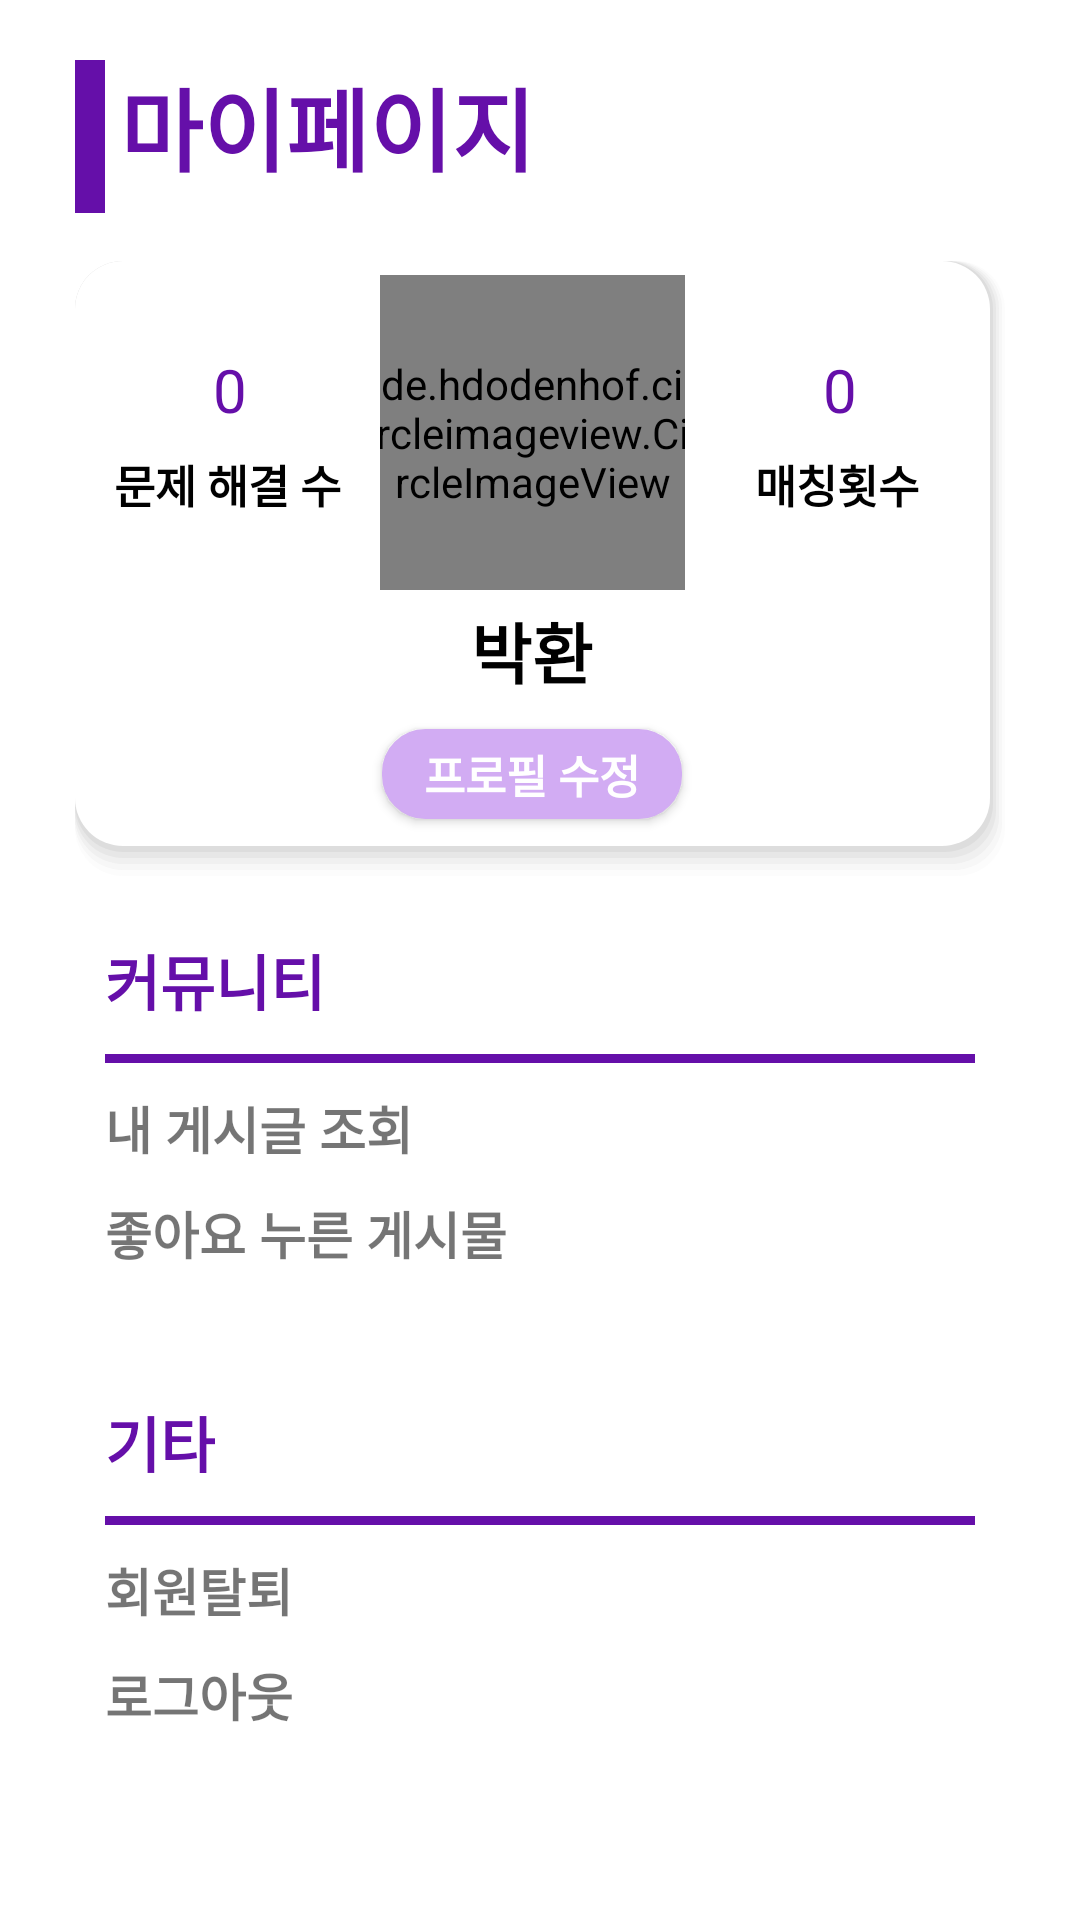

Here is an Android app screen rendered from its layout file. Give the layout XML and the strings, colors and styles it references.
<!-- AndroidManifest.xml: application theme Theme.StudyMate -->
<!-- res/layout/fragment_mypage.xml -->
<?xml version="1.0" encoding="utf-8"?>
<LinearLayout xmlns:android="http://schemas.android.com/apk/res/android"
    xmlns:tools="http://schemas.android.com/tools"
    android:layout_width="match_parent"
    android:layout_height="match_parent"
    tools:context=".HomeFragment.MypageFragment">

    <LinearLayout
        android:layout_width="match_parent"
        android:layout_height="match_parent"
        android:orientation="vertical">

        <LinearLayout
            android:layout_width="match_parent"
            android:layout_height="0dp"
            android:layout_weight="1"
            android:layout_marginStart="25dp"
            android:layout_marginEnd="25dp"
            android:layout_marginTop="20dp"
            android:orientation="horizontal">
            <LinearLayout
                android:layout_width="10dp"
                android:layout_height="match_parent"
                android:background="@color/main_color"
                android:orientation="vertical">

            </LinearLayout>
            <TextView
                android:layout_width="wrap_content"
                android:layout_height="wrap_content"
                android:text="마이페이지"
                android:layout_marginStart="5dp"
                android:textSize="30sp"
                android:textColor="@color/main_color"
                android:textStyle="bold"/>

        </LinearLayout>


        <LinearLayout
            android:layout_width="match_parent"
            android:layout_height="0dp"
            android:layout_weight="4"
            android:background="@drawable/shadow"
            android:layout_marginStart="25dp"
            android:layout_marginTop="16dp"
            android:layout_marginEnd="25dp"
            android:orientation="vertical">

            <LinearLayout
                android:layout_width="match_parent"
                android:layout_height="0dp"
                android:orientation="horizontal"
                android:layout_weight="1">

               <LinearLayout
                   android:layout_width="0dp"
                   android:layout_height="match_parent"
                   android:orientation="vertical"
                   android:gravity="center"
                   android:layout_weight="1">

                   <TextView
                       android:id="@+id/reviewCount"
                       android:layout_width="wrap_content"
                       android:layout_height="wrap_content"
                       android:layout_marginStart="1dp"
                       android:layout_marginBottom="7dp"
                       android:text="0"
                       android:textColor="@color/main_color"
                       android:textSize="20sp" />

                   <TextView
                       android:layout_width="wrap_content"
                       android:layout_height="wrap_content"
                       android:text="문제 해결 수"
                       android:textColor="@color/black"
                       android:textStyle="bold"
                       android:textSize="15sp" />
               </LinearLayout>

                <LinearLayout
                    android:layout_width="0dp"
                    android:layout_height="match_parent"
                    android:gravity="center"
                    android:layout_weight="1">

                    <de.hdodenhof.circleimageview.CircleImageView
                        android:id="@+id/profileImage"
                        android:layout_width="105dp"
                        android:layout_height="105dp"
                        android:background="@android:color/transparent"
                        android:clickable="true"
                        android:focusable="true"
                        android:src="@drawable/mento_image" />
                </LinearLayout>

              <LinearLayout
                  android:layout_width="0dp"
                  android:layout_height="match_parent"
                  android:orientation="vertical"
                  android:gravity="center"
                  android:layout_weight="1">

                  <TextView
                      android:id="@+id/matchingCount"
                      android:layout_width="wrap_content"
                      android:layout_height="wrap_content"
                      android:layout_marginStart="1dp"
                      android:layout_marginBottom="7dp"
                      android:text="0"
                      android:textColor="@color/main_color"
                      android:textSize="20sp" />

                  <TextView
                      android:layout_width="wrap_content"
                      android:layout_height="wrap_content"
                      android:text="매칭횟수"
                      android:textColor="@color/black"
                      android:textStyle="bold"
                      android:textSize="15sp" />
              </LinearLayout>
            </LinearLayout>

            <LinearLayout
                android:layout_width="match_parent"
                android:layout_height="0dp"
                android:orientation="vertical"
                android:gravity="center"
                android:layout_weight="0.7">
                <TextView
                    android:id="@+id/nameText"
                    android:layout_width="wrap_content"
                    android:layout_height="wrap_content"
                    android:text="박환"
                    android:layout_marginBottom="10dp"
                    android:textColor="@color/black"
                    android:textSize="22sp"
                    android:textStyle="bold" />

                <androidx.appcompat.widget.AppCompatButton
                    android:id="@+id/putProfile"
                    android:layout_width="100dp"
                    android:layout_height="30dp"
                    android:background="@drawable/edit_yellow"
                    android:layout_marginBottom="10dp"
                    android:textColor="@color/white"
                    android:textSize="15sp"
                    android:textStyle="bold"
                    android:text="프로필 수정"/>

            </LinearLayout>

        </LinearLayout>

        <LinearLayout
            android:layout_width="match_parent"
            android:layout_height="0dp"
            android:layout_weight="1"
            android:layout_marginStart="35dp"
            android:layout_marginEnd="35dp"
            android:layout_marginTop="20dp"
            android:orientation="vertical">

            <TextView
                android:layout_width="wrap_content"
                android:layout_height="wrap_content"
                android:text="커뮤니티"
                android:textColor="@color/main_color"
                android:textSize="20sp"
                android:textStyle="bold" />

            <View
                android:layout_width="match_parent"
                android:layout_height="3dp"
                android:layout_marginTop="10dp"
                android:background="@color/main_color" />

        </LinearLayout>

        <LinearLayout
            android:layout_width="match_parent"
            android:layout_height="0dp"
            android:layout_weight="2"
            android:layout_marginStart="35dp"
            android:layout_marginEnd="35dp"
            android:orientation="vertical">

            <TextView
                android:id="@+id/myPost"
                android:layout_width="wrap_content"
                android:layout_height="wrap_content"
                android:text="내 게시글 조회"
                android:textStyle="bold"
                android:textSize="17sp" />

            <TextView
                android:id="@+id/myHeartPost"
                android:layout_width="wrap_content"
                android:layout_height="wrap_content"
                android:layout_marginTop="10dp"
                android:text="좋아요 누른 게시물"
                android:textStyle="bold"
                android:textSize="17sp" />


        </LinearLayout>

        <LinearLayout
            android:layout_width="match_parent"
            android:layout_height="0dp"
            android:layout_weight="1"
            android:layout_marginStart="35dp"
            android:layout_marginEnd="35dp"
            android:orientation="vertical">

            <TextView
                android:layout_width="wrap_content"
                android:layout_height="wrap_content"
                android:text="기타"
                android:textColor="@color/main_color"
                android:textSize="20sp"
                android:textStyle="bold" />
            <View
                android:layout_width="match_parent"
                android:layout_height="3dp"
                android:layout_marginTop="10dp"
                android:background="@color/main_color" />


        </LinearLayout>


        <LinearLayout
            android:layout_width="match_parent"
            android:layout_height="0dp"
            android:layout_weight="2"
            android:layout_marginBottom="20dp"
            android:layout_marginStart="35dp"
            android:layout_marginEnd="35dp"
            android:orientation="vertical">

            <TextView
                android:id="@+id/userDelete"
                android:layout_width="wrap_content"
                android:layout_height="wrap_content"
                android:text="회원탈퇴"
                android:textStyle="bold"
                android:textSize="17sp" />

            <TextView
                android:id="@+id/logout"
                android:layout_width="wrap_content"
                android:layout_height="wrap_content"
                android:layout_marginTop="10dp"
                android:background="@color/white"
                android:text="로그아웃"
                android:textStyle="bold"
                android:textSize="17sp" />

        </LinearLayout>
    </LinearLayout>
</LinearLayout>
<!-- resources referenced by this layout -->
<resources>
  <color name="black">#FF000000</color>
  <color name="main_color">#650FA9</color>
  <color name="white">#FFFFFFFF</color>
  <!-- drawable edit_yellow (drawable) -->
  <shape xmlns:android="http://schemas.android.com/apk/res/android"
      android:shape="rectangle">
      <solid android:color="#D2ACF3"/>
      <corners android:radius="14dp"/>
      <stroke android:color="#D2ACF3" android:width="1dp" />
  </shape>
  <!-- drawable shadow (drawable) -->
  <?xml version="1.0" encoding="utf-8"?>
  <layer-list xmlns:android="http://schemas.android.com/apk/res/android">
      
      <item>
          <shape>
              <padding android:top="0dp" android:right="1dp" android:bottom="2dp" android:left="0dp" />
              <corners android:radius="16dp" />
              <solid android:color="#0FCCCCCC" /> 
          </shape>
      </item>
      <item>
          <shape>
              <padding android:top="0dp" android:right="1dp" android:bottom="2dp" android:left="0dp" />
              <corners android:radius="16dp" />
              <solid android:color="#20CCCCCC" /> 
          </shape>
      </item>
      <item>
          <shape>
              <padding android:top="0dp" android:right="1dp" android:bottom="2dp" android:left="0dp" />
              <corners android:radius="16dp" />
              <solid android:color="#30CCCCCC" /> 
          </shape>
      </item>
      <item>
          <shape>
              <padding android:top="0dp" android:right="1dp" android:bottom="2dp" android:left="0dp" />
              <corners android:radius="16dp" />
              <solid android:color="#40CCCCCC" /> 
          </shape>
      </item>
      <item>
          <shape>
              <padding android:top="0dp" android:right="1dp" android:bottom="2dp" android:left="0dp" />
              <corners android:radius="16dp" />
              <solid android:color="#60CCCCCC" /> 
          </shape>
      </item>
      
      <item>
          <shape>
              <solid android:color="#ffffff" />
              <corners android:radius="16dp" />
          </shape>
      </item>
  </layer-list>
  <style name="Theme.StudyMate" parent="Theme.MaterialComponents.DayNight.NoActionBar">
          
          <item name="colorPrimary">@color/purple_500</item>
          <item name="colorPrimaryVariant">@color/purple_700</item>
          <item name="colorOnPrimary">@color/white</item>
          
          <item name="colorSecondary">@color/teal_200</item>
          <item name="colorSecondaryVariant">@color/teal_700</item>
          <item name="colorOnSecondary">@color/black</item>
          
          <item name="android:statusBarColor">?attr/colorPrimaryVariant</item>
          
      </style>
  <color name="purple_500">#FF6200EE</color>
  <color name="purple_700">#FF3700B3</color>
  <color name="teal_200">#FF03DAC5</color>
  <color name="teal_700">#FF018786</color>
</resources>
